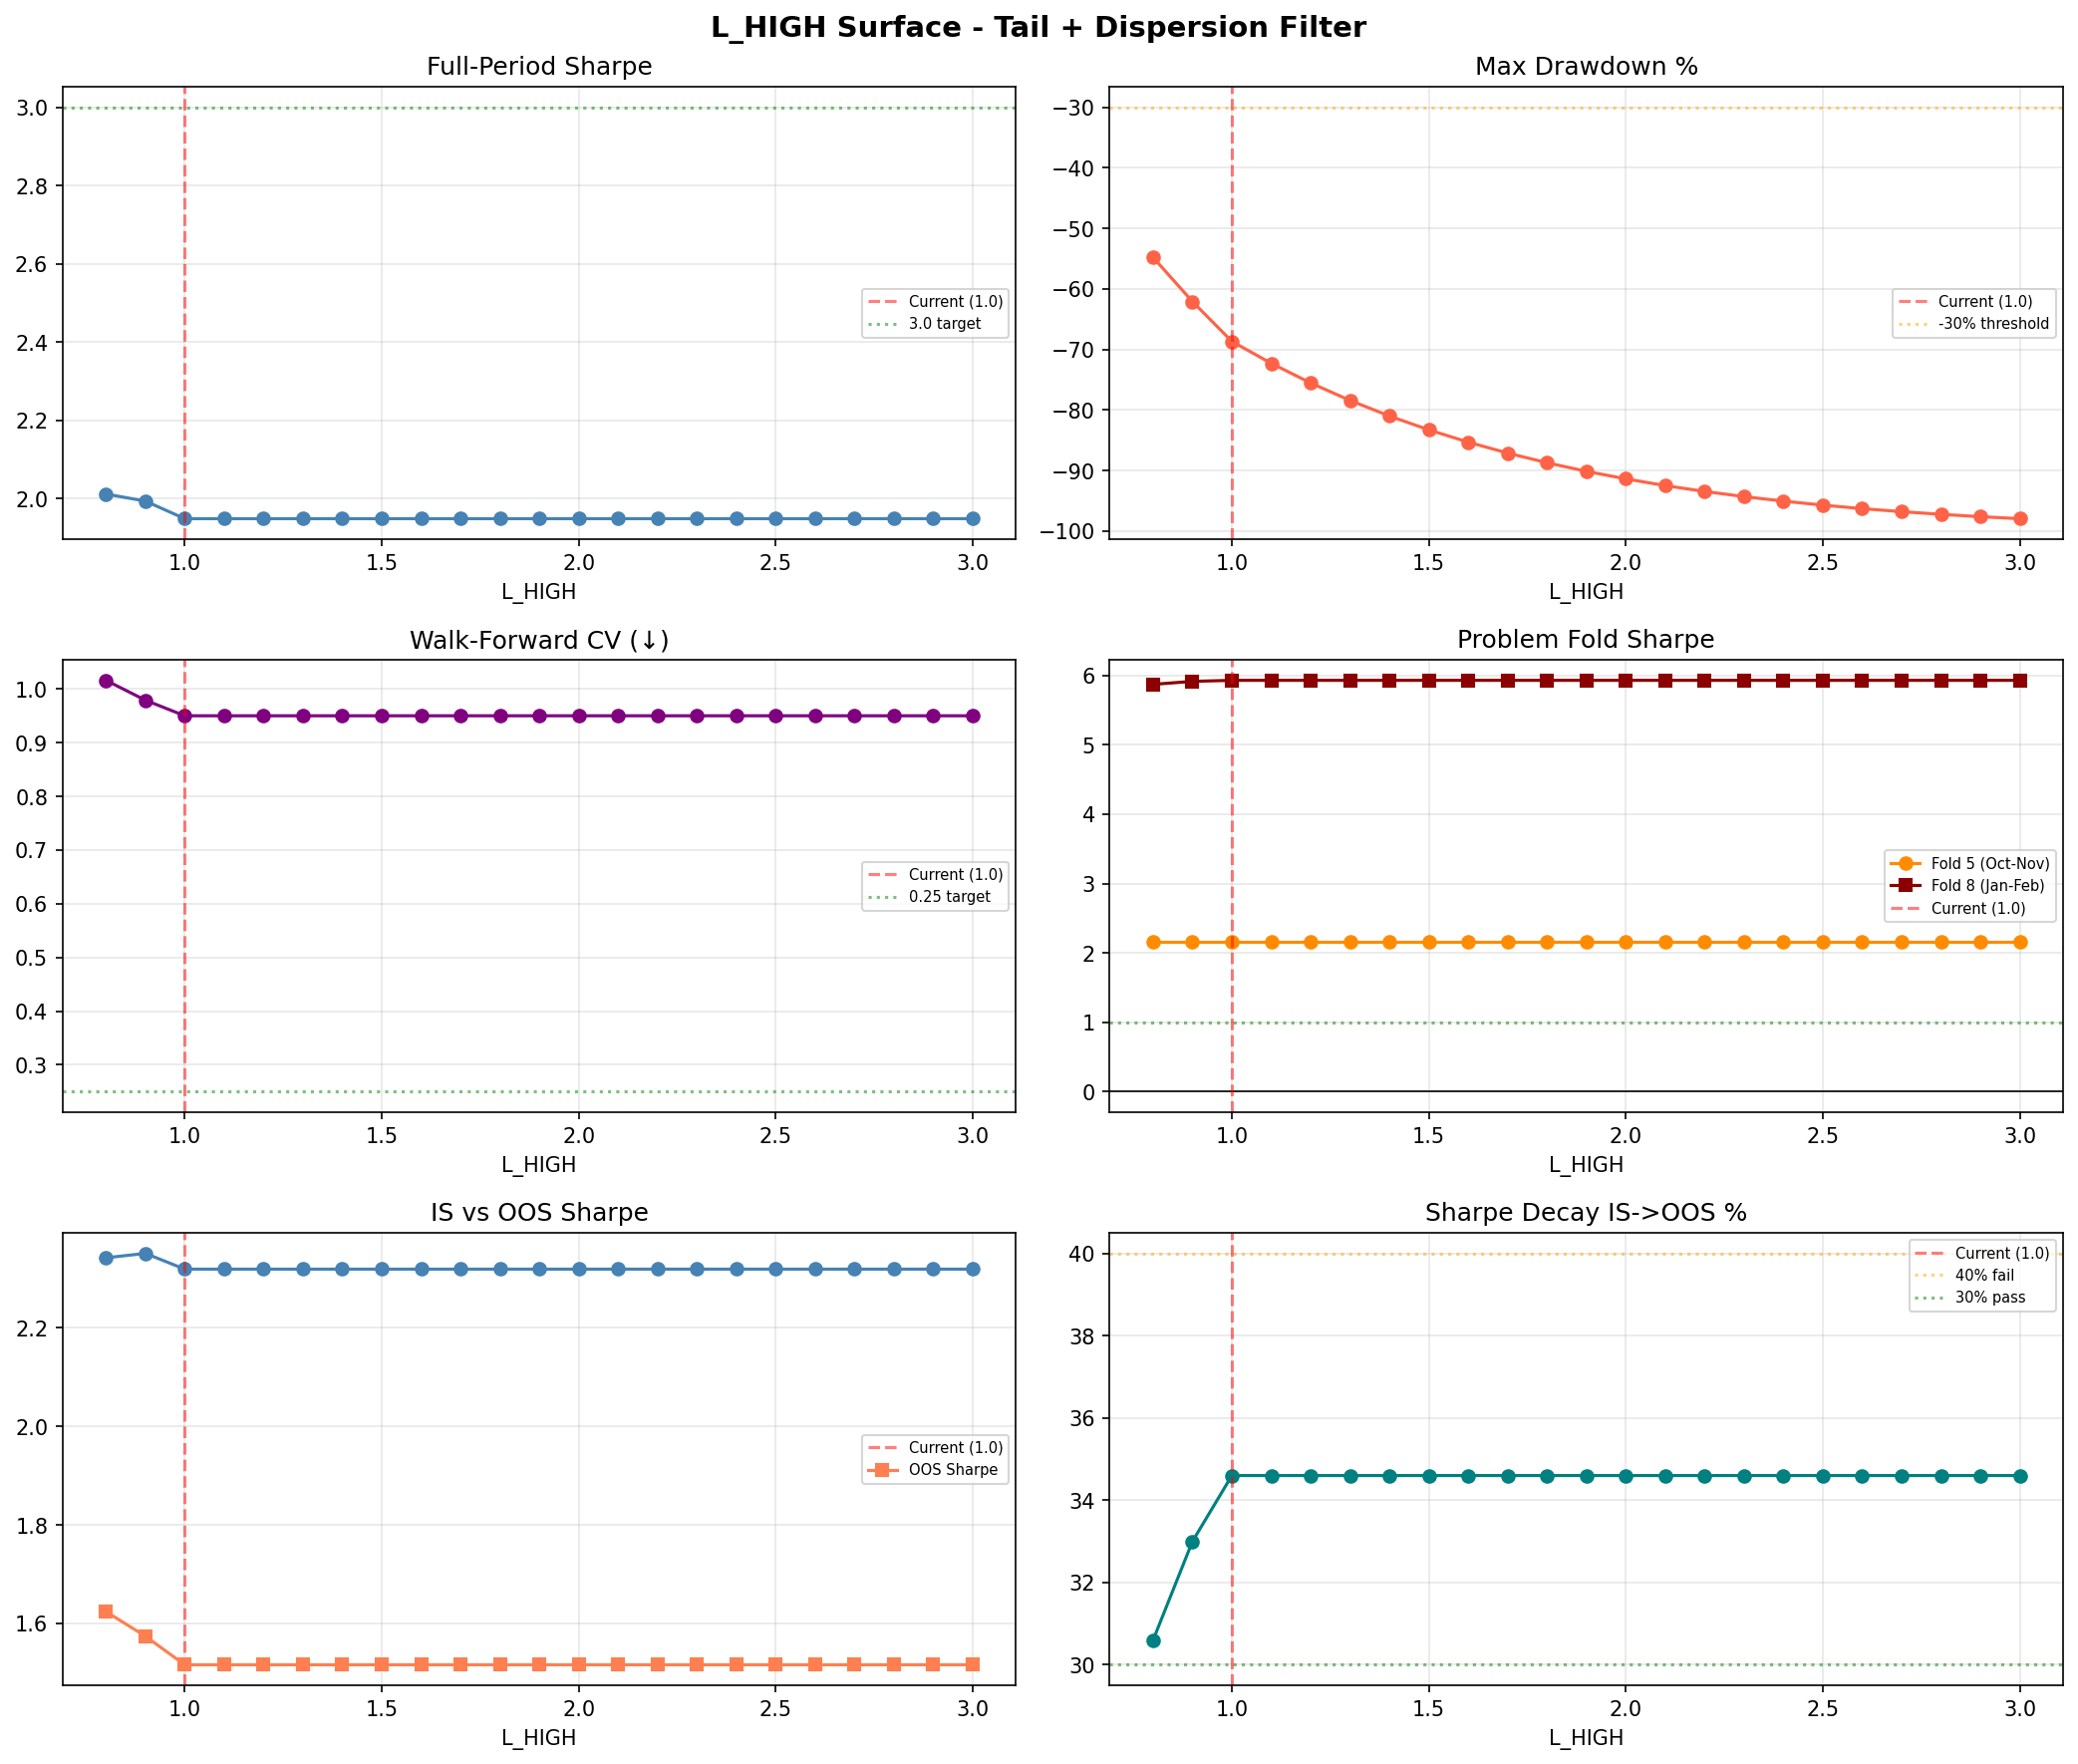

The file beside this chart, header and first rows:
L_HIGH, Sharpe, CAGR%, MaxDD%, Flat_days, IS_Sharpe, OOS_Sharpe, Decay%, WF_CV, WF_MeanOOS, WF_PctPos%, WF_Unstable, Fold5_Sharpe, Fold8_Sharpe
0.8, 2.011, 352.3, -54.8, 64, 2.342, 1.624, 30.6, 1.016, 2.778, 88.9, 1, 2.16, 5.871
0.9, 1.993, 437.6, -62.1, 64, 2.351, 1.574, 33.0, 0.979, 2.822, 88.9, 1, 2.16, 5.914
1.0, 1.948, 496.3, -68.68, 64, 2.319, 1.516, 34.6, 0.95, 2.86, 88.9, 1, 2.16, 5.929
1.1, 1.948, 554.8, -72.3, 64, 2.319, 1.516, 34.6, 0.95, 2.86, 88.9, 1, 2.16, 5.929
1.2, 1.948, 608.8, -75.54, 64, 2.319, 1.516, 34.6, 0.95, 2.86, 88.9, 1, 2.16, 5.929
1.3, 1.948, 656.6, -78.43, 64, 2.319, 1.516, 34.6, 0.95, 2.86, 88.9, 1, 2.16, 5.929
1.4, 1.948, 696.4, -81.0, 64, 2.319, 1.516, 34.6, 0.95, 2.86, 88.9, 1, 2.16, 5.929
1.5, 1.948, 726.9, -83.29, 64, 2.319, 1.516, 34.6, 0.95, 2.86, 88.9, 1, 2.16, 5.929
1.6, 1.948, 746.9, -85.32, 64, 2.319, 1.516, 34.6, 0.95, 2.86, 88.9, 1, 2.16, 5.929
1.7, 1.948, 755.9, -87.12, 64, 2.319, 1.516, 34.6, 0.95, 2.86, 88.9, 1, 2.16, 5.929
1.8, 1.948, 753.5, -88.72, 64, 2.319, 1.516, 34.6, 0.95, 2.86, 88.9, 1, 2.16, 5.929
1.9, 1.948, 740.0, -90.14, 64, 2.319, 1.516, 34.6, 0.95, 2.86, 88.9, 1, 2.16, 5.929
2.0, 1.948, 715.9, -91.38, 64, 2.319, 1.516, 34.6, 0.95, 2.86, 88.9, 1, 2.16, 5.929
2.1, 1.948, 682.3, -92.49, 64, 2.319, 1.516, 34.6, 0.95, 2.86, 88.9, 1, 2.16, 5.929
2.2, 1.948, 640.4, -93.46, 64, 2.319, 1.516, 34.6, 0.95, 2.86, 88.9, 1, 2.16, 5.929
2.3, 1.948, 591.8, -94.31, 64, 2.319, 1.516, 34.6, 0.95, 2.86, 88.9, 1, 2.16, 5.929
2.4, 1.948, 538.2, -95.06, 64, 2.319, 1.516, 34.6, 0.95, 2.86, 88.9, 1, 2.16, 5.929
2.5, 1.948, 481.2, -95.72, 64, 2.319, 1.516, 34.6, 0.95, 2.86, 88.9, 1, 2.16, 5.929
2.6, 1.948, 422.6, -96.3, 64, 2.319, 1.516, 34.6, 0.95, 2.86, 88.9, 1, 2.16, 5.929
2.7, 1.948, 363.9, -96.8, 64, 2.319, 1.516, 34.6, 0.95, 2.86, 88.9, 1, 2.16, 5.929
2.8, 1.948, 306.7, -97.24, 64, 2.319, 1.516, 34.6, 0.95, 2.86, 88.9, 1, 2.16, 5.929
2.9, 1.948, 251.9, -97.63, 64, 2.319, 1.516, 34.6, 0.95, 2.86, 88.9, 1, 2.16, 5.929
3.0, 1.948, 200.7, -97.96, 64, 2.319, 1.516, 34.6, 0.95, 2.86, 88.9, 1, 2.16, 5.929
